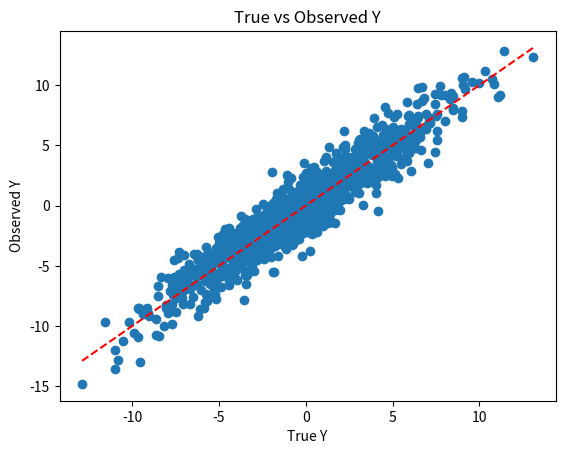

This chart was generated by the following Python code:
import numpy as np
import matplotlib.pyplot as plt

# Define true coefficients and noise variance
true_coeffs = np.array([2, 3, -1])  # True weights [w1, w2, w3]
noise_variance = 2

# Generate data
num_samples = 1000
X = np.random.randn(num_samples, 3)  # Randomly generated data vector X

# Generate true values of Y
Y_true = np.dot(X, true_coeffs) + np.sqrt(noise_variance) * np.random.randn(num_samples)

# Add some noise to create observed values of Y
observed_Y = Y_true + np.sqrt(noise_variance) * np.random.randn(num_samples)

# Linear MMSE Estimation
X_with_bias = np.hstack([np.ones((num_samples, 1)), X])  # Add a bias term for the intercept
optimal_weights = np.linalg.lstsq(X_with_bias.T @ X_with_bias, X_with_bias.T @ observed_Y, rcond=None)[0]

# Display the true and estimated coefficients
print('True Coefficients:')
print(true_coeffs)

print('Estimated Coefficients (Linear MMSE):')
print(optimal_weights[1:])  # Exclude the intercept term

# Plot true vs observed Y
plt.scatter(Y_true, observed_Y)
plt.plot([min(Y_true), max(Y_true)], [min(Y_true), max(Y_true)], 'r--')  # Diagonal line
plt.xlabel('True Y')
plt.ylabel('Observed Y')
plt.title('True vs Observed Y')

# Display the plot
plt.show()
